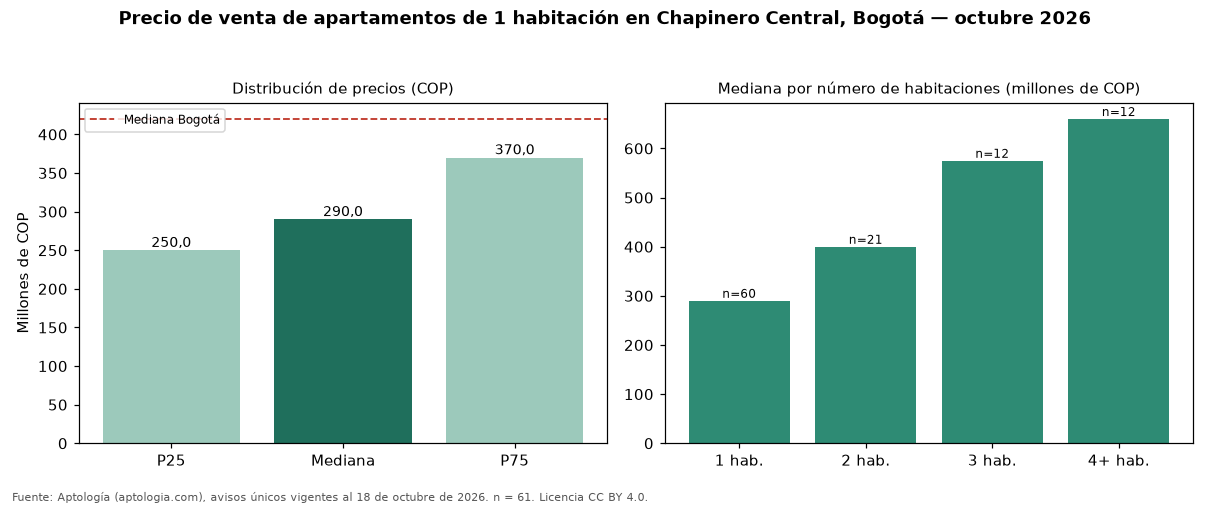

The data file committed next to this chart (first rows):
seccion, metrica, valor_cop, n
precio, p25, 250000000, 61
precio, mediana, 290000000, 61
precio, p75, 370000000, 61
cop_por_m2, p25, 8409091, 61
cop_por_m2, mediana, 9583333, 61
cop_por_m2, p75, 10632780, 61
area, area_mediana_m2, 30.0, 61
habitaciones, 1, 290000000, 60
habitaciones, 2, 400000000, 21
habitaciones, 3, 575000000, 12
habitaciones, 4+, 660000000, 12
administracion, mediana, 305000, 49
estrato, moda, 3, 
parqueadero, porcentaje_con_parqueadero, 32.8, 61
ciudad, mediana_ciudad, 420000000, 3496
ciudad, mediana_cop_por_m2_ciudad, 9714286, 3496
